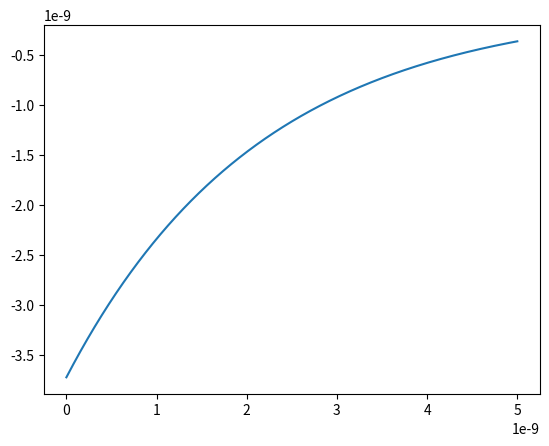

This chart was generated by the following Python code:
from math import *
from matplotlib import pyplot as plt

m = 20 * 1.66 * 10**(-27)
q = 1.6 * 10**(-19)
v = 10**3
B = 10**(-2)

alpha = radians(60)
C1 = v * cos(alpha) + (v * sin(alpha) * m) / (q * B)
C2 = -1 * (v * sin(alpha) * m) / (q * B)


def calculate_x(t):
    return C1 * t - ((C2 * m**2)/(q**2 * B)) * exp(-q**2 * B * t / m**2)


def calculate_y(t):
    return (C2 * m / q) * exp(-q**2 * B * t / m**2)


arr_x = []
arr_y = []
arr_t = [i / 10**15 for i in range(1, 10000)]
for t in arr_t:
    arr_x.append(calculate_x(t))
    arr_y.append(calculate_y(t))

plt.plot(arr_x, arr_y)
plt.show()
